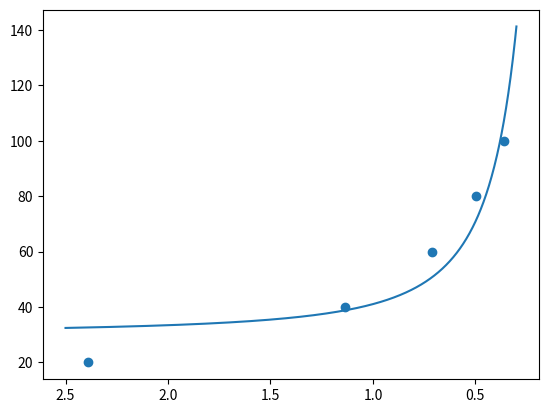

Reproduce this figure in Python.
import matplotlib.pyplot as plt
import numpy as np

n = 2.5 # mol

R = 8.31446261815324 # J K^-1 mol^-1
a = 0.034598 # L^2 bar mol^-2
b = 0.023733 # L mol^-1

def pressure(V: float, T: float):
    return n * R * T / (V - n * b) - n**2 * a / V**2

# vol_ranges = np.linspace(2, 0.5, 1000)

# plt.figure(figsize=(10, 8))
# for temp in np.arange(200, 400, 10):
#     plt.plot(vol_ranges, pressure(vol_ranges, temp))
# plt.gca().invert_xaxis()
# plt.xlabel('Volume (L)')
# plt.ylabel('Pressure (bar)')
# plt.show()

import scipy.optimize as spo

n = 1 # mol

V_range = [2.3891, 1.1361, 0.71355, 0.49741, 0.36195]
p_range = [20, 40, 60, 80, 100]

def new_pressure(V, a, b):
    return n * R * 600 / (V - n * b) - n**2 * a / V**2

fit = spo.curve_fit(new_pressure, V_range, p_range, p0=[0.034598, 0.023733])
fit_params = fit[0]
print(fit_params)

v_range = np.linspace(2.5, 0.3, 1000)
plt.plot(v_range, new_pressure(v_range, *fit_params))
plt.scatter(V_range, p_range)
plt.gca().invert_xaxis()
plt.show()